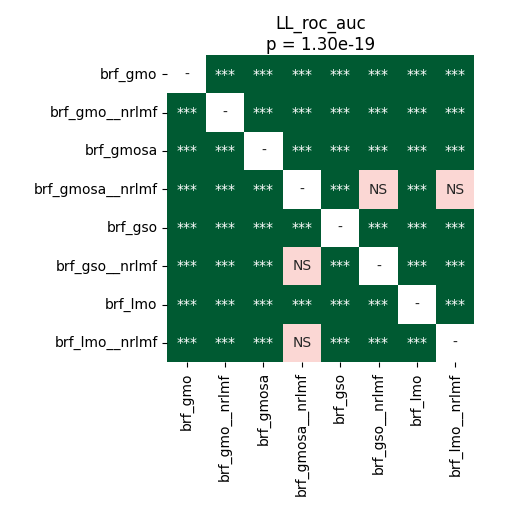

The data file committed next to this chart (first rows):
	brf_gmo	brf_gmo__nrlmf	brf_gmosa	brf_gmosa__nrlmf	brf_gso	brf_gso__nrlmf	brf_lmo	brf_lmo__nrlmf
brf_gmo	1.0	3.5603841145833336e-05	3.5603841145833336e-05	3.5603841145833336e-05	3.5603841145833336e-05	3.5603841145833336e-05	3.5603841145833336e-05	3.5603841145833336e-05
brf_gmo__nrlmf	3.5603841145833336e-05	1.0	3.5603841145833336e-05	3.5603841145833336e-05	3.5603841145833336e-05	3.5603841145833336e-05	3.5603841145833336e-05	3.5603841145833336e-05
brf_gmosa	3.5603841145833336e-05	3.5603841145833336e-05	1.0	3.5603841145833336e-05	3.5603841145833336e-05	3.5603841145833336e-05	0.0001709	3.5603841145833336e-05
brf_gmosa__nrlmf	3.5603841145833336e-05	3.5603841145833336e-05	3.5603841145833336e-05	1.0	3.5603841145833336e-05	0.9333	3.5603841145833336e-05	0.9399
brf_gso	3.5603841145833336e-05	3.5603841145833336e-05	3.5603841145833336e-05	3.5603841145833336e-05	1.0	3.5603841145833336e-05	3.5603841145833336e-05	3.5603841145833336e-05
brf_gso__nrlmf	3.5603841145833336e-05	3.5603841145833336e-05	3.5603841145833336e-05	0.9333	3.5603841145833336e-05	1.0	3.5603841145833336e-05	0.0004601
brf_lmo	3.5603841145833336e-05	3.5603841145833336e-05	0.0001709	3.5603841145833336e-05	3.5603841145833336e-05	3.5603841145833336e-05	1.0	3.5603841145833336e-05
brf_lmo__nrlmf	3.5603841145833336e-05	3.5603841145833336e-05	3.5603841145833336e-05	0.9399	3.5603841145833336e-05	0.0004601	3.5603841145833336e-05	1.0
